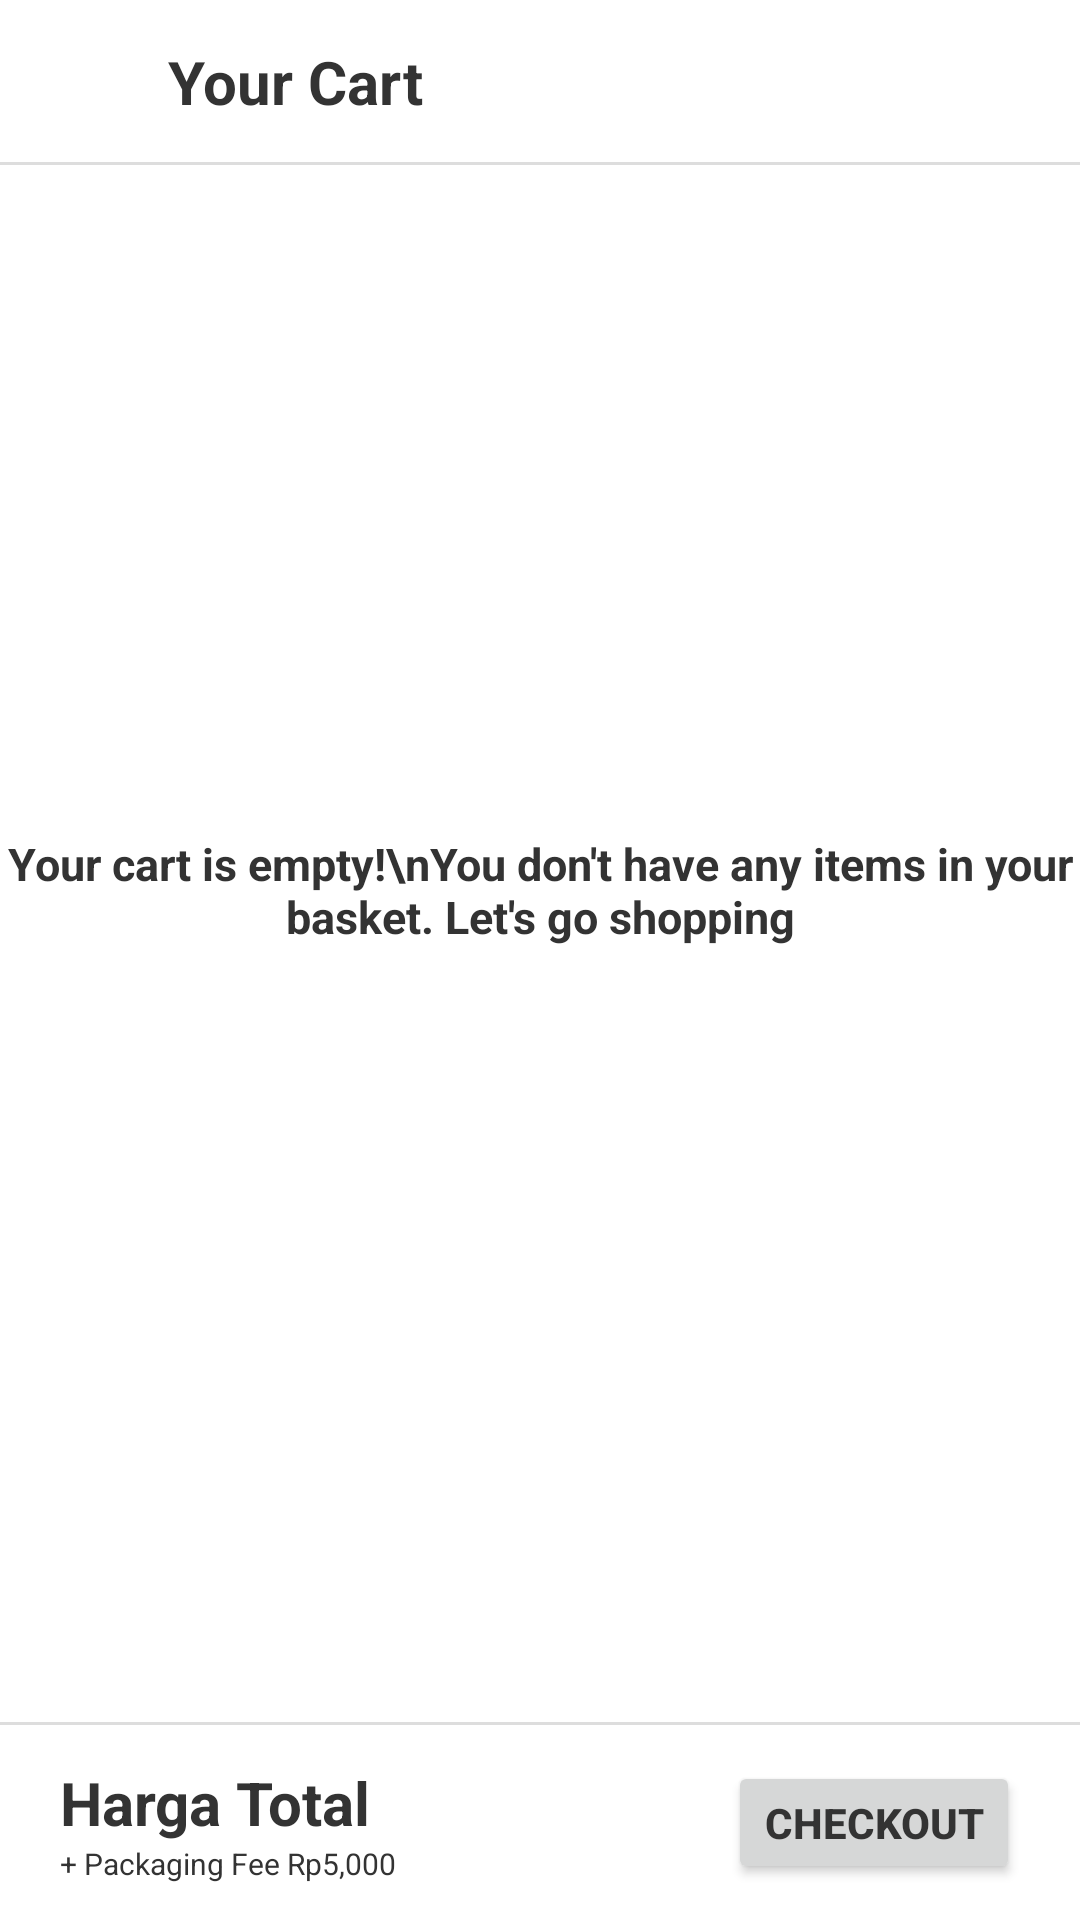

Here is an Android app screen rendered from its layout file. Give the layout XML and the strings, colors and styles it references.
<!-- AndroidManifest.xml: application theme Theme.FeastHub -->
<!-- res/layout/fragment_cart_shopping.xml -->
<?xml version="1.0" encoding="utf-8"?>
<androidx.constraintlayout.widget.ConstraintLayout xmlns:android="http://schemas.android.com/apk/res/android"
xmlns:app="http://schemas.android.com/apk/res-auto"
xmlns:tools="http://schemas.android.com/tools"
android:layout_width="match_parent"
android:layout_height="match_parent"
android:backgroundTint="@color/primaryColor"
tools:context=".fragment.CartShopping">

<androidx.constraintlayout.widget.ConstraintLayout
    android:id="@+id/constraintLayout"
    android:layout_width="0dp"
    android:layout_height="wrap_content"
    android:paddingStart="10dp"
    android:paddingTop="12dp"
    android:paddingRight="20dp"
    android:paddingBottom="12dp"
    app:layout_constraintEnd_toEndOf="parent"
    app:layout_constraintStart_toStartOf="parent"
    app:layout_constraintTop_toTopOf="parent">

    <ImageView
        android:id="@+id/btnBack"
        android:layout_width="30dp"
        android:layout_height="30dp"
        android:src="@drawable/baseline_arrow_back_24"
        app:layout_constraintBottom_toBottomOf="parent"
        app:layout_constraintStart_toStartOf="parent"
        app:layout_constraintTop_toTopOf="parent">

    </ImageView>

    <TextView
        android:id="@+id/textView3"
        android:layout_width="wrap_content"
        android:layout_height="wrap_content"
        android:layout_marginStart="16dp"
        android:text="Your Cart"
        android:textColor="@color/black"
        android:textSize="20dp"
        android:textStyle="bold"
        app:layout_constraintBottom_toBottomOf="parent"
        app:layout_constraintStart_toEndOf="@+id/btnBack"
        app:layout_constraintTop_toTopOf="parent">

    </TextView>

</androidx.constraintlayout.widget.ConstraintLayout>

<View
    android:id="@+id/view"
    android:layout_width="wrap_content"
    android:layout_height="1dp"
    android:background="#dddddd"
    app:layout_constraintEnd_toEndOf="parent"
    app:layout_constraintStart_toStartOf="parent"
    app:layout_constraintTop_toBottomOf="@+id/constraintLayout" />

<LinearLayout
    android:id="@+id/cartIsEmpty"
    android:layout_width="match_parent"
    android:layout_height="wrap_content"
    android:orientation="vertical"
    app:layout_constraintBottom_toTopOf="@+id/pembatasTengah"
    app:layout_constraintEnd_toEndOf="parent"
    app:layout_constraintStart_toStartOf="parent"
    app:layout_constraintTop_toBottomOf="@+id/constraintLayout"
    android:visibility="visible">

    <TextView
        android:id="@+id/emptyCart"
        android:layout_width="match_parent"
        android:layout_height="wrap_content"
        android:gravity="center"
        android:text="Your cart is empty!\nYou don't have any items in your basket. Let's go shopping"
        android:textSize="15dp"
        android:textStyle="bold" />

</LinearLayout>

    <LinearLayout
        android:id="@+id/scrollView3"
        android:layout_width="0dp"
        android:layout_height="0dp"
        app:layout_constraintBottom_toBottomOf="@+id/constraintLayout2"
        app:layout_constraintEnd_toEndOf="parent"
        app:layout_constraintHorizontal_bias="1.0"
        app:layout_constraintStart_toStartOf="parent"
        app:layout_constraintTop_toBottomOf="@+id/constraintLayout">

        <androidx.recyclerview.widget.RecyclerView
            android:id="@+id/rvShoppingCart"
            android:layout_width="match_parent"
            android:layout_height="wrap_content"
            android:visibility="invisible" />

    </LinearLayout>

<View
    android:id="@+id/pembatasTengah"
    android:layout_width="wrap_content"
    android:layout_height="1dp"
    android:background="#dddddd"
    app:layout_constraintBottom_toTopOf="@+id/constraintLayout2"
    app:layout_constraintEnd_toEndOf="parent"
    app:layout_constraintStart_toStartOf="parent"
    android:visibility="invisible"/>

<androidx.constraintlayout.widget.ConstraintLayout
    android:id="@+id/constraintLayout2"
    android:layout_width="match_parent"
    android:layout_height="35dp"
    android:paddingStart="20dp"
    android:paddingRight="20dp"
    app:layout_constraintBottom_toTopOf="@+id/constraintLayout3"
    app:layout_constraintEnd_toEndOf="parent"
    app:layout_constraintStart_toStartOf="parent"
    android:visibility="invisible">

    <ImageView
        android:id="@+id/gambarVoucher"
        android:layout_width="27dp"
        android:layout_height="24dp"
        android:src="@drawable/coupon"
        app:layout_constraintBottom_toBottomOf="parent"
        app:layout_constraintStart_toStartOf="parent"
        app:layout_constraintTop_toTopOf="parent" />

    <TextView
        android:id="@+id/textVouchers"
        android:layout_width="wrap_content"
        android:layout_height="wrap_content"
        android:layout_marginStart="5dp"
        android:text="Vouchers and Bank Promos"
        android:textSize="10dp"
        android:textStyle="bold"
        app:layout_constraintBottom_toBottomOf="parent"
        app:layout_constraintStart_toEndOf="@+id/gambarVoucher"
        app:layout_constraintTop_toTopOf="parent">

    </TextView>

    <ImageView
        android:layout_width="26dp"
        android:layout_height="18dp"
        android:src="@drawable/baseline_arrow_forward_ios_24"
        app:layout_constraintBottom_toBottomOf="parent"
        app:layout_constraintEnd_toEndOf="parent"
        app:layout_constraintTop_toTopOf="parent">

    </ImageView>

</androidx.constraintlayout.widget.ConstraintLayout>

<View
    android:id="@+id/pembatasBawah"
    android:layout_width="wrap_content"
    android:layout_height="1dp"
    android:background="#dddddd"
    app:layout_constraintBottom_toBottomOf="@+id/constraintLayout2"
    app:layout_constraintEnd_toEndOf="parent"
    app:layout_constraintStart_toStartOf="parent" />

<androidx.constraintlayout.widget.ConstraintLayout
    android:id="@+id/constraintLayout3"
    android:layout_width="match_parent"
    android:layout_height="65dp"
    android:paddingStart="20dp"
    android:paddingTop="12dp"
    android:paddingRight="20dp"
    android:paddingBottom="12dp"
    app:layout_constraintBottom_toBottomOf="parent"
    app:layout_constraintEnd_toEndOf="parent"
    app:layout_constraintStart_toStartOf="parent">

    <TextView
        android:id="@+id/totalHargaCheckout"
        android:layout_width="wrap_content"
        android:layout_height="wrap_content"
        android:text="Harga Total"
        android:textSize="20dp"
        android:textStyle="bold"
        app:layout_constraintBottom_toTopOf="@+id/textFee"
        app:layout_constraintStart_toStartOf="parent"
        app:layout_constraintTop_toTopOf="@+id/btnCheckout" />

    <Button
        android:id="@+id/btnCheckout"
        android:layout_width="wrap_content"
        android:layout_height="wrap_content"
        android:text="Checkout"
        android:textStyle="bold"
        app:layout_constraintBottom_toBottomOf="parent"
        app:layout_constraintEnd_toEndOf="parent"
        app:layout_constraintTop_toTopOf="parent">

    </Button>

    <TextView
        android:id="@+id/textFee"
        android:layout_width="wrap_content"
        android:layout_height="wrap_content"
        android:text="+ Packaging Fee Rp5,000"
        android:textSize="10dp"
        app:layout_constraintBottom_toBottomOf="@+id/btnCheckout"
        app:layout_constraintStart_toStartOf="parent" />


</androidx.constraintlayout.widget.ConstraintLayout>


</androidx.constraintlayout.widget.ConstraintLayout>
<!-- resources referenced by this layout -->
<resources>
  <color name="black">#333333</color>
  <color name="primaryColor">#FF9813</color>
  <!-- drawable coupon: png bitmap (drawable, 28655 bytes) -->
  <style name="Theme.FeastHub" parent="Base.Theme.FeastHub" />
  <style name="Base.Theme.FeastHub" parent="Theme.Material3.Light.NoActionBar">
          
          
  
          <item name="colorPrimary">@color/primaryColor</item>
          <item name="colorAccent">@color/accentColor</item>
  
          <item name="android:textColor">@color/black</item>
          <item name="android:statusBarColor">@color/white</item>
          <item name="android:windowLightStatusBar">true</item>
          <item name="android:windowBackground">@color/white</item>
      </style>
  <color name="accentColor">#FF9813</color>
  <color name="white">#FFFFFF</color>
</resources>
